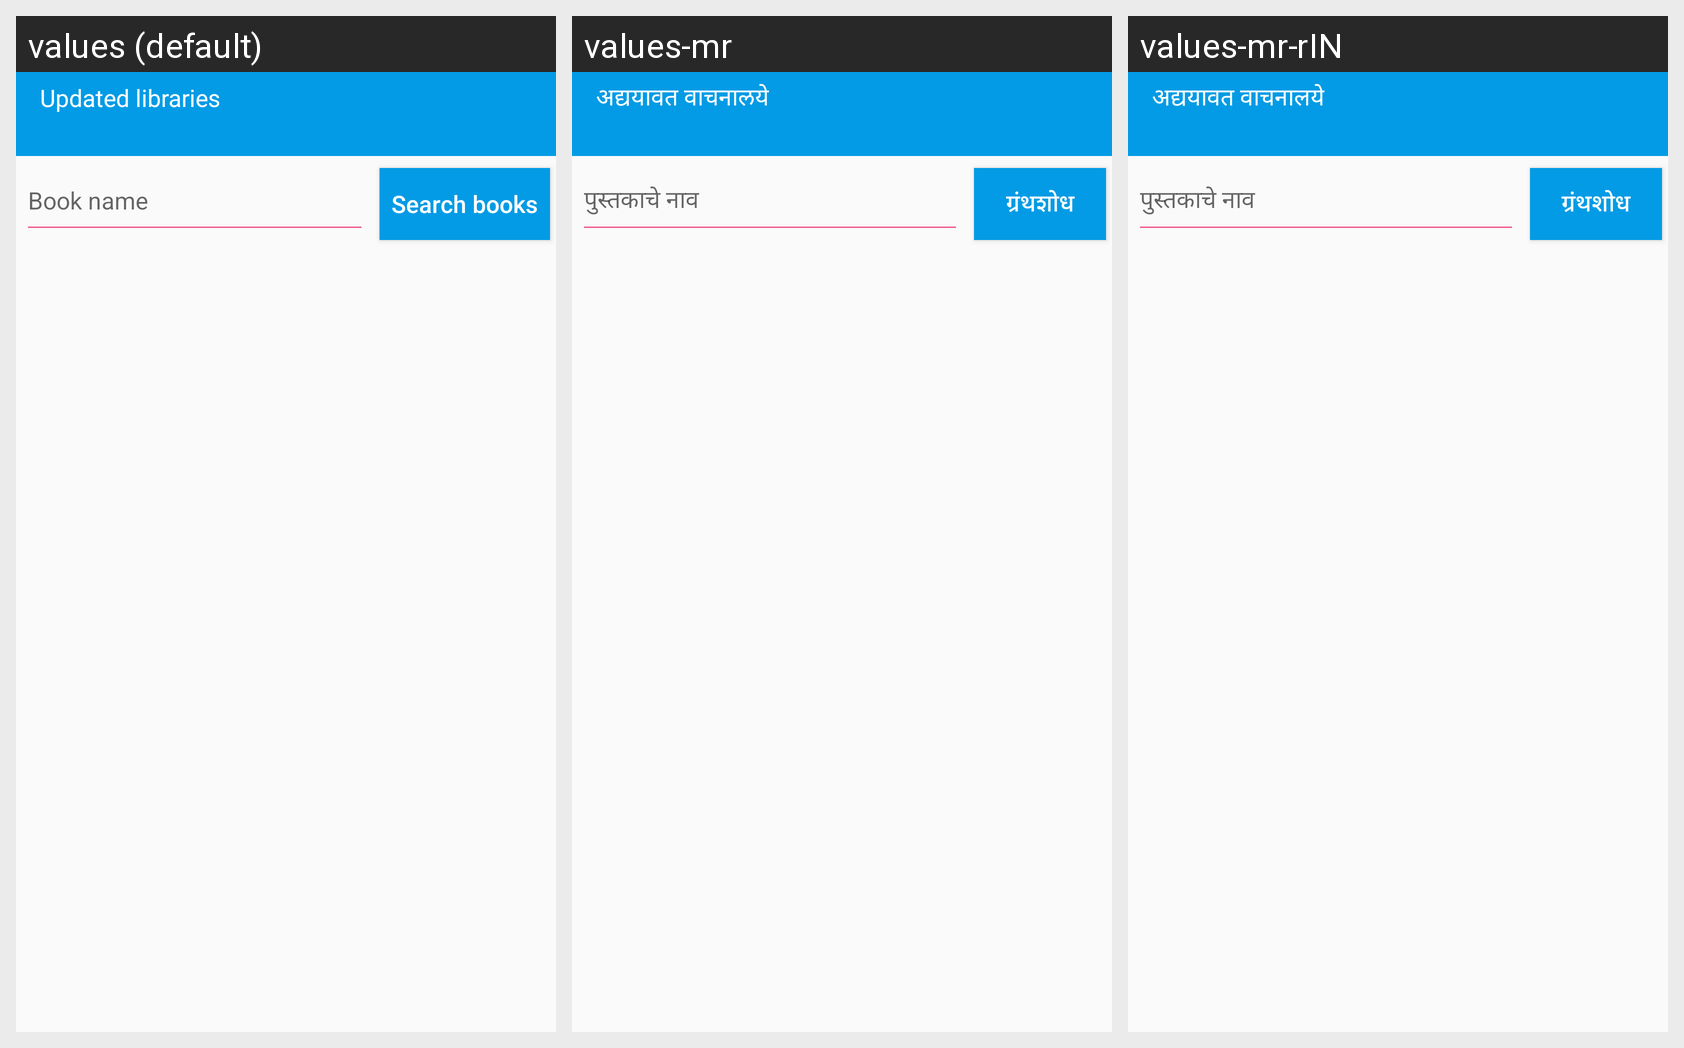

Strings drawn on this Android screen and how each of the app's shown locales translates them:
Android screen res/layout/activity_seach_result.xml rendered under 3 locales, left to right: values (default), values-mr, values-mr-rIN. Device: Nexus 5 (rendered at 1080×1920; each locale shown at half size, 540×960, under a caption strip naming it); theme NoActionBar.
Strings drawn on this screen, with the default value and each locale's value (text and hints the layout hard-codes, and strings that could not be matched under every locale, appear in the picture but are not listed):

updated_libraries
  values: Updated libraries
  values-mr: अद्ययावत वाचनालये
  values-mr-rIN: अद्ययावत वाचनालये

book_name
  values: Book name
  values-mr: पुस्तकाचे नाव
  values-mr-rIN: पुस्तकाचे नाव

search_books
  values: Search books
  values-mr: ग्रंथशोध
  values-mr-rIN: ग्रंथशोध
